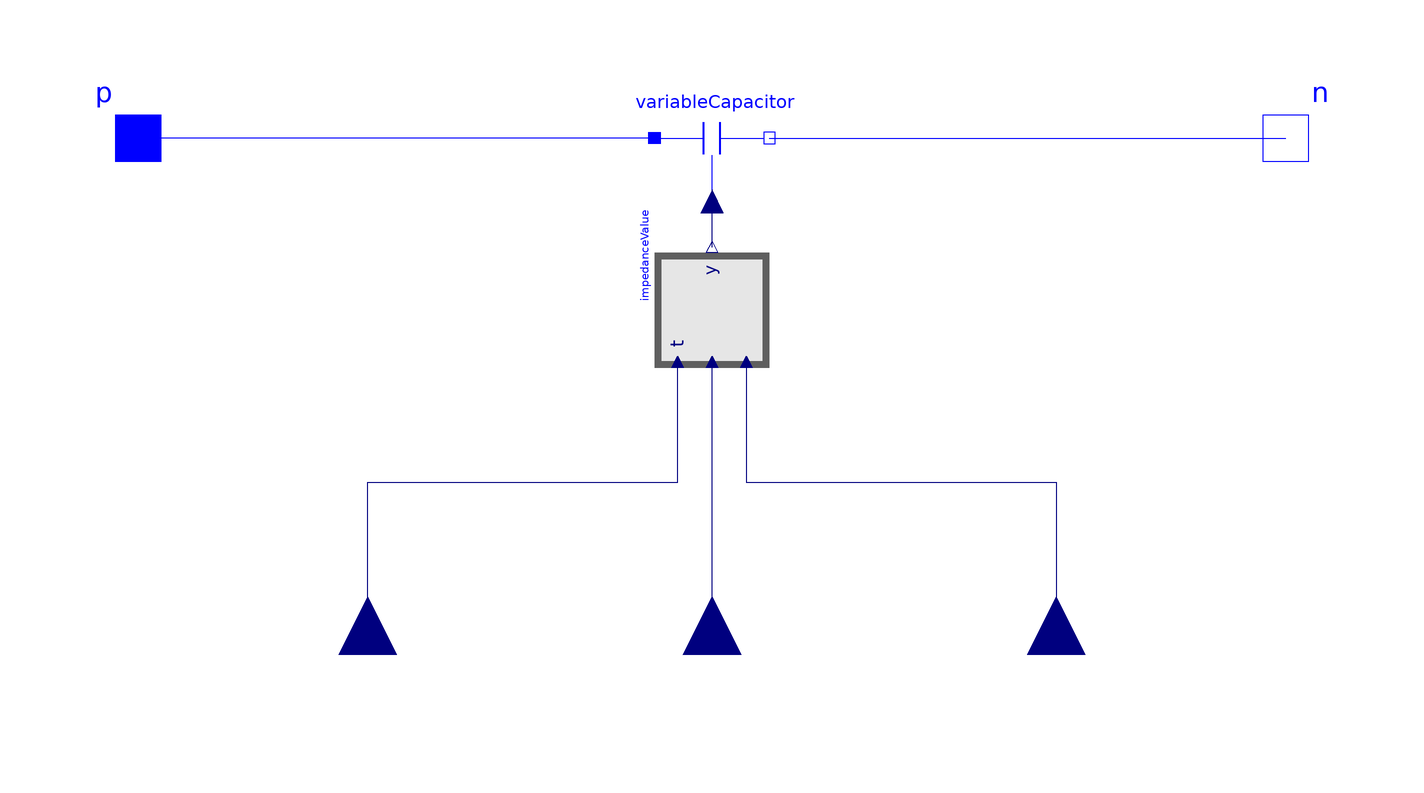

Above is the diagram view of the following Modelica model: its components placed by their Placement annotations and its connect equations drawn as lines.

model Clinear "Linear dependent capacitance"
          extends BasicImpedance;
          parameter
            ElectricalEnergyStorage.CellRecords.Components.Capacitance
            C "Capacitance parameters";
          Calculators.ImpedanceValue impedanceValue(kQabs = C.aging.kQabs, kt = C.aging.kt, y0 = C.C0, kSOC = C.SOC.kSOC, Qini = C.aging.Qini) annotation(Placement(transformation(extent = {{-10, -10}, {10, 10}}, rotation = 90, origin = {0, -30})));
          Modelica.Electrical.Analog.Basic.VariableCapacitor variableCapacitor annotation(Placement(transformation(extent = {{10, -10}, {-10, 10}}, rotation = 180, origin = {0, 0})));
        equation
          connect(SOC, impedanceValue.SOC) annotation(Line(points = {{4.44089e-16, -90}, {4.44089e-16, -39}, {0, -39}}, color = {0, 0, 127}, smooth = Smooth.None));
          connect(t, impedanceValue.t) annotation(Line(points = {{-60, -90}, {-60, -60}, {-6, -60}, {-6, -39}}, color = {0, 0, 127}, smooth = Smooth.None));
          connect(variableCapacitor.p, p) annotation(Line(points = {{-10, 0}, {-56, 0}, {-56, 4.44089e-16}, {-100, 4.44089e-16}}, color = {0, 0, 255}, smooth = Smooth.None));
          connect(variableCapacitor.n, n) annotation(Line(points = {{10, 0}, {54, 0}, {54, 4.44089e-16}, {100, 4.44089e-16}}, color = {0, 0, 255}, smooth = Smooth.None));
          connect(impedanceValue.y, variableCapacitor.C) annotation(Line(points = {{0, -19}, {0, -11}}, color = {0, 0, 127}, smooth = Smooth.None));
          connect(impedanceValue.i, i) annotation(Line(points = {{6, -39}, {6, -60}, {60, -60}, {60, -90}}, color = {0, 0, 127}, smooth = Smooth.None));
          annotation(Diagram(graphics), Icon(graphics = {Line(points = {{-100, 0}, {-80, 0}}, color = {0, 0, 255}), Line(points = {{-90, 0}, {-70, 0}}), Line(points = {{70, 0}, {90, 0}}), Line(points = {{-14, 28}, {-14, -28}}, color = {0, 0, 255}, thickness = 0.5), Line(points = {{14, 28}, {14, -28}}, color = {0, 0, 255}, thickness = 0.5), Line(points = {{-90, 0}, {-14, 0}}), Line(points = {{14, 0}, {90, 0}}), Text(extent = {{-60, 100}, {80, 40}}, lineColor = {0, 0, 255}, fillColor = {122, 255, 107}, fillPattern = FillPattern.Solid, textString = "%name")}));
        end Clinear;